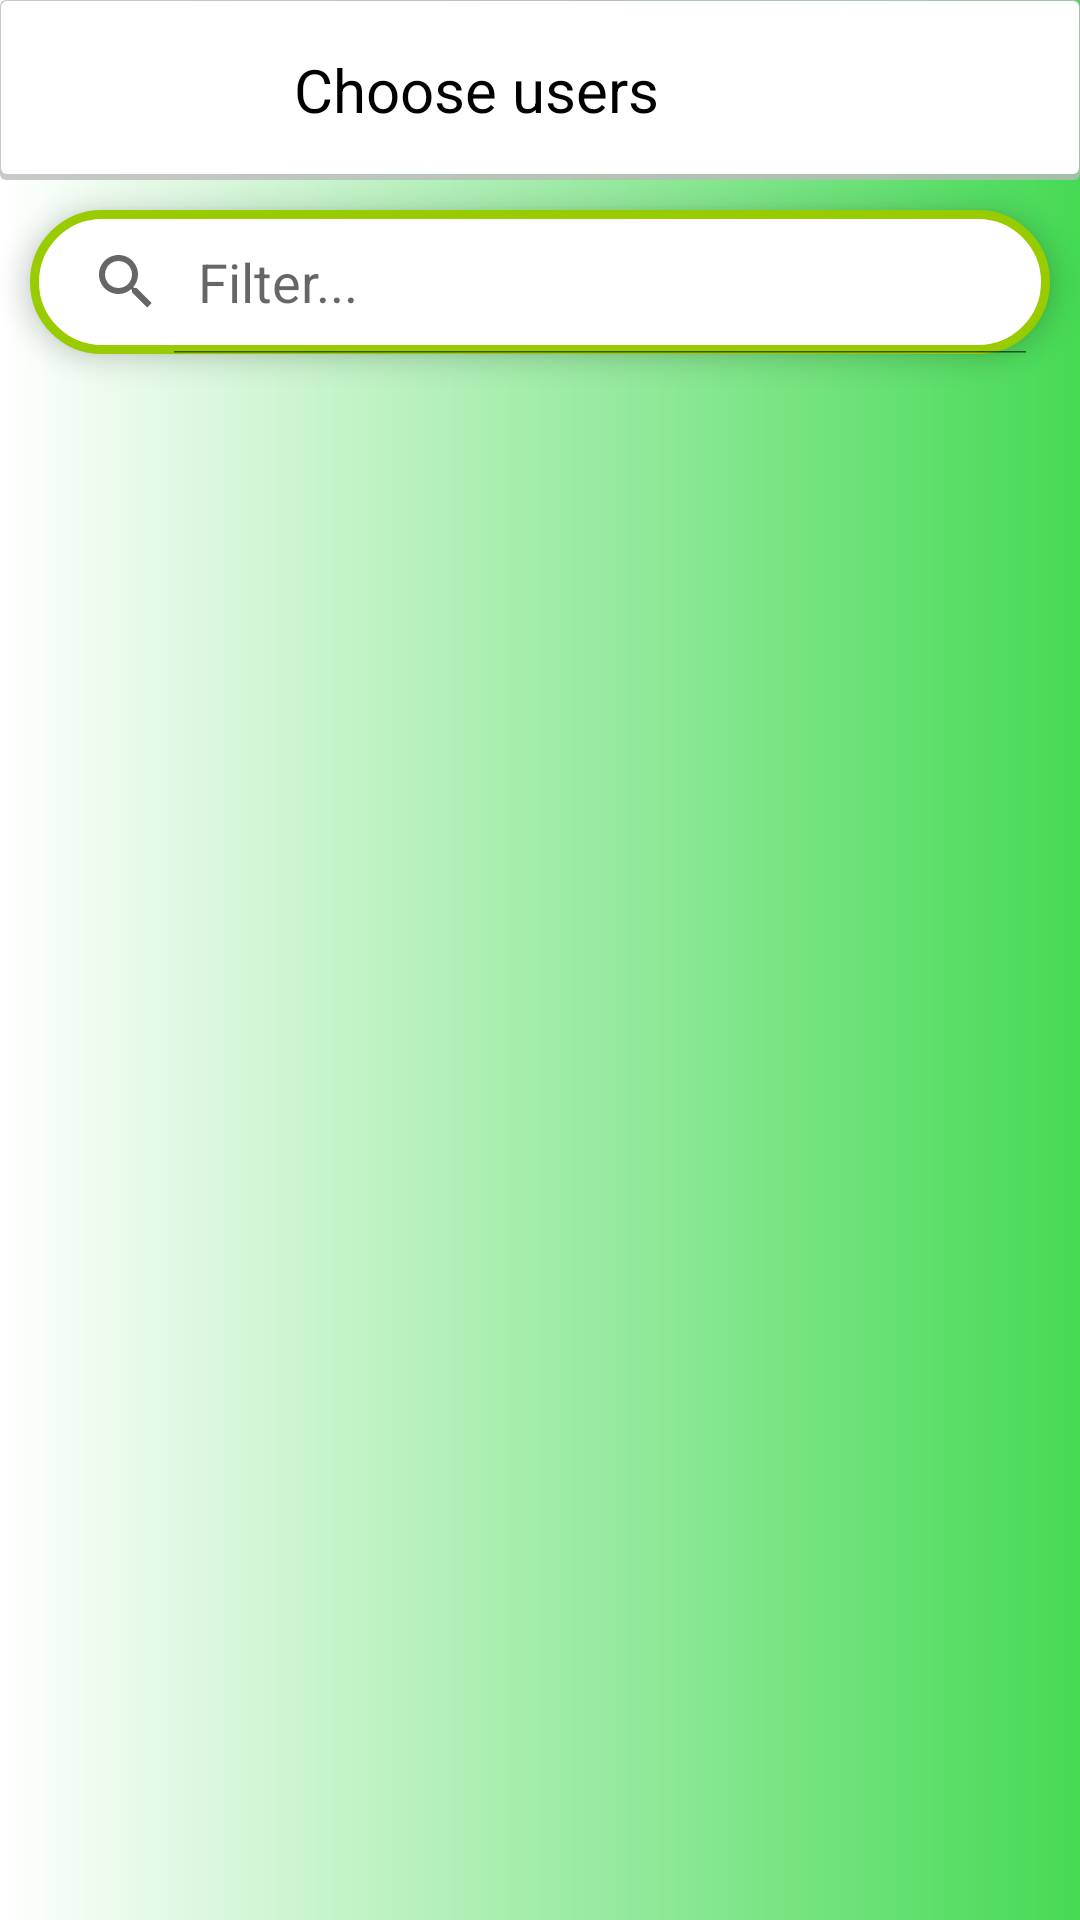

Here is an Android app screen rendered from its layout file. Give the layout XML and the strings, colors and styles it references.
<!-- AndroidManifest.xml: application theme Theme.NT118N11MMCL_ProjectFinal -->
<!-- res/layout/activity_assetlist.xml -->
<?xml version="1.0" encoding="utf-8"?>
<LinearLayout xmlns:android="http://schemas.android.com/apk/res/android"
    xmlns:app="http://schemas.android.com/apk/res-auto"
    xmlns:tools="http://schemas.android.com/tools"
    android:layout_width="match_parent"
    android:layout_height="match_parent"
    android:background="@drawable/button_background9"
    android:gravity="center"
    android:orientation="vertical">
    <FrameLayout
        android:layout_width="match_parent"
        android:layout_height="60dp"
        android:id="@+id/ToolBar"
        android:background="@drawable/shadow_layout">

        <RelativeLayout
            android:layout_width="match_parent"
            android:layout_height="match_parent">
            <ImageView
                android:id="@+id/backpic"
                android:layout_width="48dp"
                android:layout_height="50dp"
                android:layout_alignParentLeft="true"
                android:layout_centerInParent="true"
                android:layout_marginLeft="10dp"
                app:srcCompat="@drawable/back" />

            <TextView
                android:id="@+id/tvTitle"
                android:layout_width="wrap_content"
                android:layout_height="wrap_content"
                android:layout_centerInParent="true"
                android:layout_marginLeft="40dp"
                android:layout_toRightOf="@id/backpic"
                android:gravity="center"
                android:text="Choose users"
                android:textAlignment="center"
                android:textColor="#000000"
                android:textSize="20sp" />
        </RelativeLayout>
    </FrameLayout>
    <SearchView
        android:layout_width="match_parent"
        android:layout_height="wrap_content"
        android:id="@+id/list2"
        android:queryHint="Filter..."
        android:iconifiedByDefault="false"
        android:layout_margin="10dp"
        android:elevation="5dp"
        android:background="@drawable/button_background2"/>
    <FrameLayout
        android:id="@+id/content"
        android:layout_width="match_parent"
        android:layout_height="match_parent">

        <LinearLayout
            android:layout_width="match_parent"
            android:layout_height="match_parent"
            android:gravity="center"
            android:orientation="horizontal"
            android:weightSum="3">


        </LinearLayout>

        <androidx.recyclerview.widget.RecyclerView
            android:id="@+id/RV"
            android:layout_width="match_parent"
            android:layout_height="match_parent" />
    </FrameLayout>
</LinearLayout>
<!-- resources referenced by this layout -->
<resources>
  <!-- drawable button_background2 (drawable) -->
  <?xml version="1.0" encoding="utf-8"?>
  <shape xmlns:android="http://schemas.android.com/apk/res/android"
      android:shape="rectangle">
      <solid android:color="#FFFFFF"></solid>-->
   <corners android:radius="50dp"></corners>-->
      <stroke android:width="3dp"
          android:color="@android:color/holo_green_light"/>
  </shape>
  <!-- drawable button_background9 (drawable) -->
  <?xml version="1.0" encoding="utf-8"?>
  <shape xmlns:android="http://schemas.android.com/apk/res/android"
      android:shape="rectangle">
  
      <gradient
          android:startColor="@color/white"
          android:endColor="#45DA54"></gradient>
  </shape>
  <!-- drawable shadow_layout (drawable-v24) -->
  <?xml version="1.0" encoding="utf-8"?>
  <layer-list xmlns:android="http://schemas.android.com/apk/res/android">
      <item>
          <shape android:shape="rectangle">
              <solid android:color="#CABBBBBB" />
              <corners android:radius="2dp" />
          </shape>
      </item>
  
      <item
          android:bottom="2dp"
          android:left="0.5dp"
          android:right="0.5dp"
          android:top="0.5dp">
          <shape android:shape="rectangle">
              <solid android:color="@android:color/white" />
              <corners android:radius="2dp" />
          </shape>
      </item>
  </layer-list>
  <style name="Theme.NT118N11MMCL_ProjectFinal" parent="Theme.MaterialComponents.DayNight.DarkActionBar">
          
          <item name="colorPrimary">@color/purple_500</item>
          <item name="colorPrimaryVariant">@color/purple_700</item>
          <item name="colorOnPrimary">@color/white</item>
          
          <item name="colorSecondary">@color/teal_200</item>
          <item name="colorSecondaryVariant">@color/teal_700</item>
          <item name="colorOnSecondary">@color/black</item>
          
          <item name="android:statusBarColor" tools:targetApi="l">?attr/colorPrimaryVariant</item>
          
      </style>
  <color name="white">#FFFFFFFF</color>
  <color name="purple_500">#FF6200EE</color>
  <color name="purple_700">#FF3700B3</color>
  <color name="teal_200">#FF03DAC5</color>
  <color name="teal_700">#FF018786</color>
  <color name="black">#FF000000</color>
</resources>
